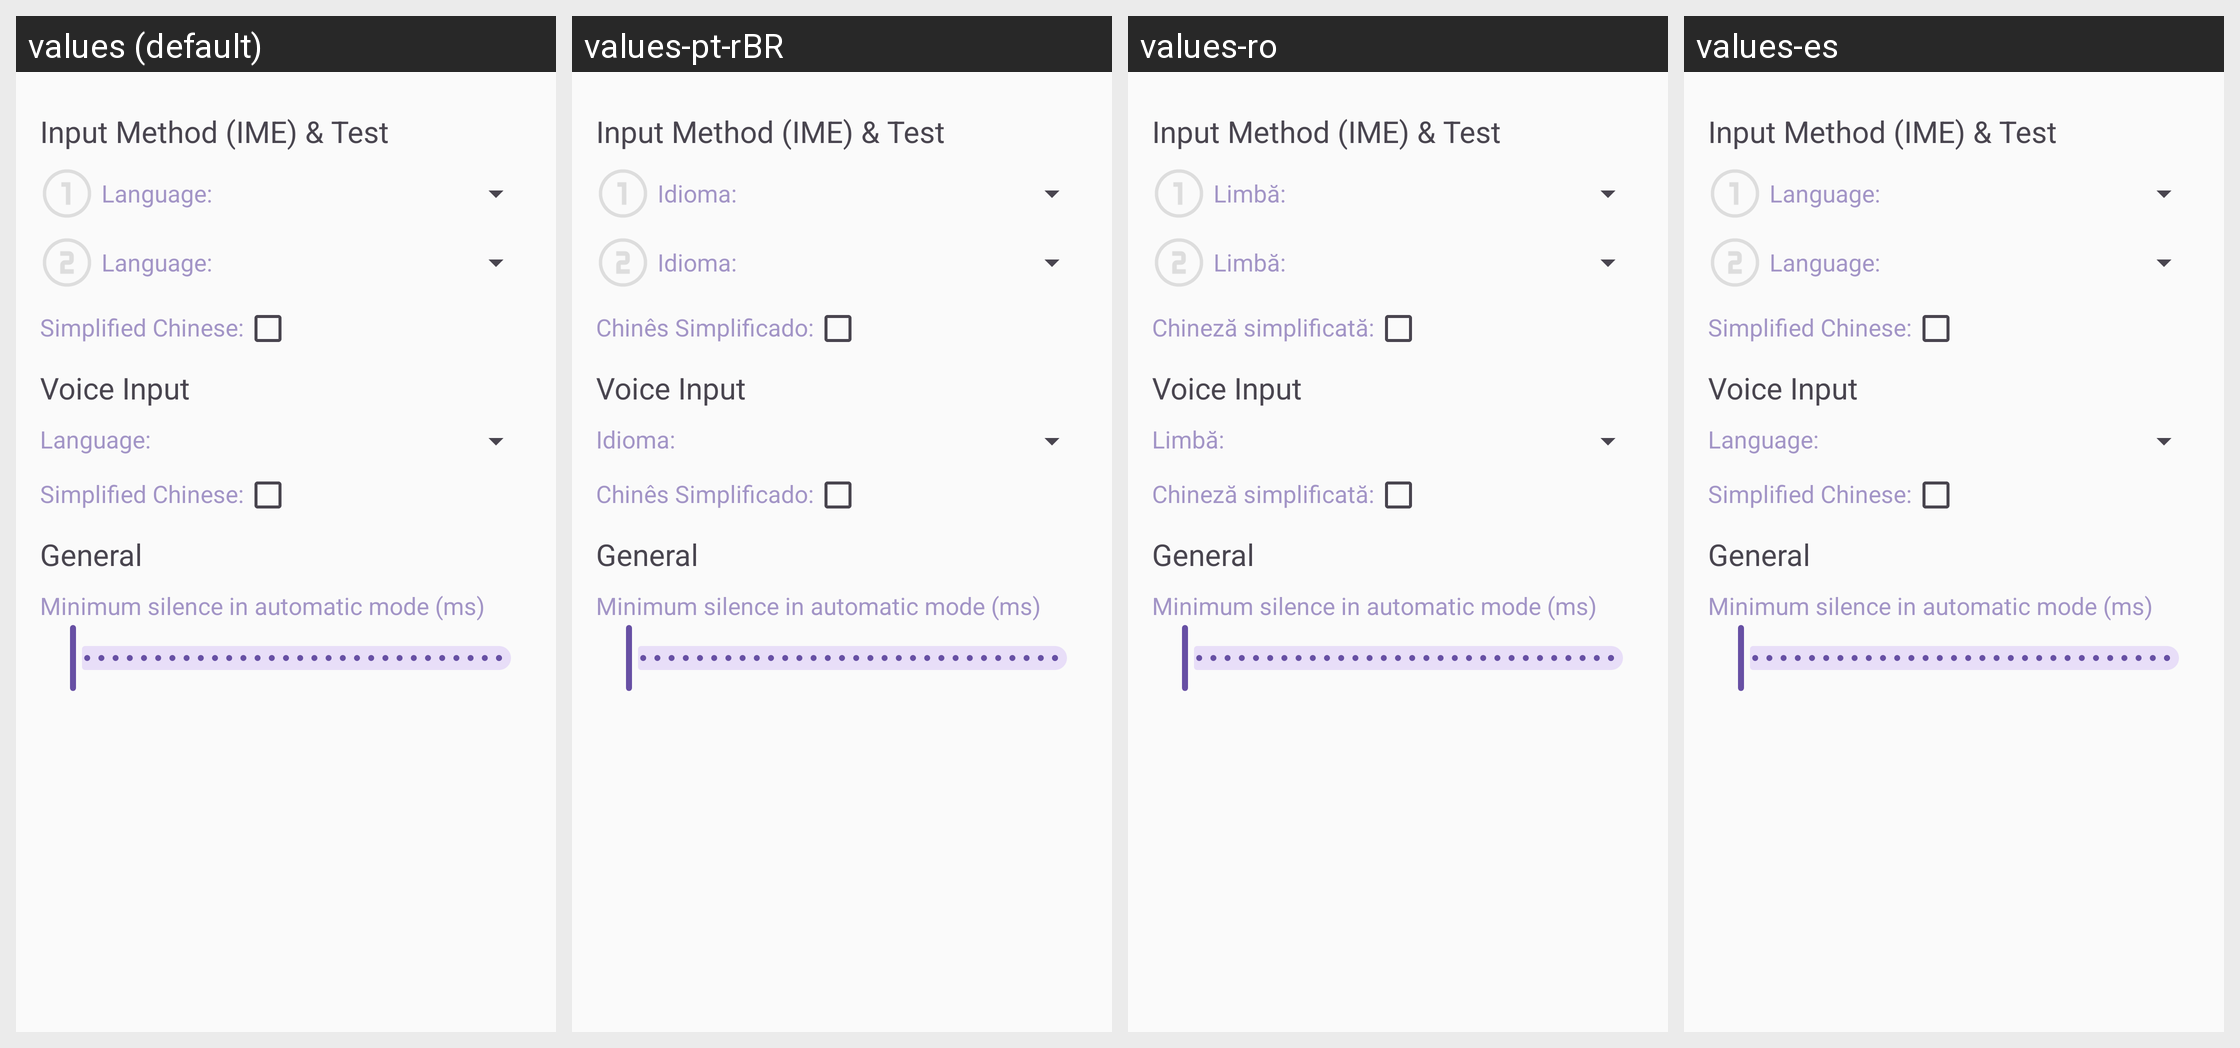

Strings drawn on this Android screen and how each of the app's shown locales translates them:
Android screen res/layout/activity_settings.xml rendered under 4 locales, left to right: values (default), values-pt-rBR, values-ro, values-es. Device: Nexus 5 (rendered at 1080×1920; each locale shown at half size, 540×960, under a caption strip naming it); theme Theme.Whisper.ActionBar.
Other locales in the repository, not shown: values-ar, values-de, values-fr, values-hu, values-iw, values-ru.
Strings drawn on this screen, with the default value and each locale's value (text and hints the layout hard-codes, and strings that could not be matched under every locale, appear in the picture but are not listed):

settings_ime
  values: Input Method (IME) & Test
  values-pt-rBR: Input Method (IME) & Test  [not translated; the default value is used]
  values-ro: Input Method (IME) & Test  [not translated; the default value is used]
  values-es: Input Method (IME) & Test  [not translated; the default value is used]

language
  values: Language:
  values-pt-rBR: Idioma:
  values-ro: Limbă:
  values-es: Language:  [not translated; the default value is used]

simple_chinese
  values: Simplified Chinese:
  values-pt-rBR: Chinês Simplificado:
  values-ro: Chineză simplificată:
  values-es: Simplified Chinese:  [not translated; the default value is used]

settings_voice_input
  values: Voice Input
  values-pt-rBR: Voice Input  [not translated; the default value is used]
  values-ro: Voice Input  [not translated; the default value is used]
  values-es: Voice Input  [not translated; the default value is used]

settings_general
  values: General
  values-pt-rBR: General  [not translated; the default value is used]
  values-ro: General  [not translated; the default value is used]
  values-es: General  [not translated; the default value is used]

settings_minimum_silence
  values: Minimum silence in automatic mode (ms)
  values-pt-rBR: Minimum silence in automatic mode (ms)  [not translated; the default value is used]
  values-ro: Minimum silence in automatic mode (ms)  [not translated; the default value is used]
  values-es: Minimum silence in automatic mode (ms)  [not translated; the default value is used]
